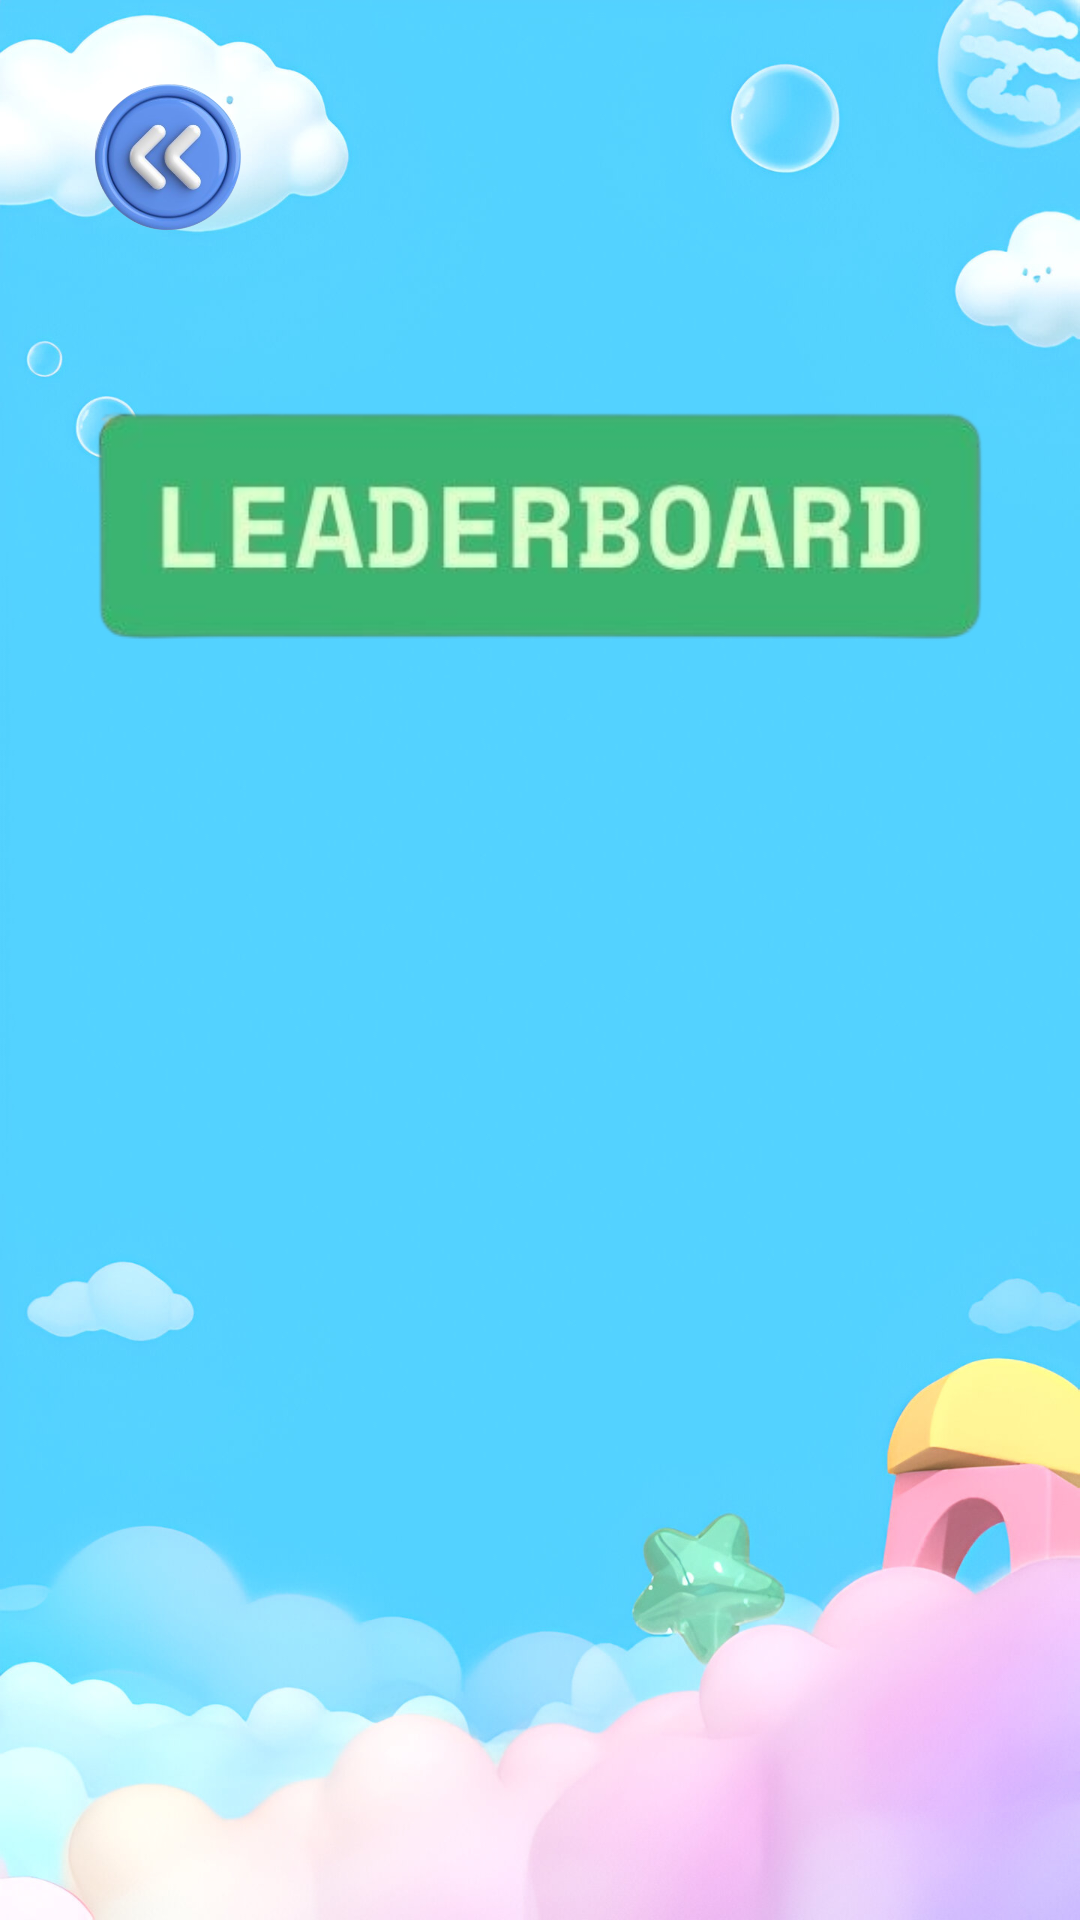

Write the Android layout XML for this screen, with the resource values it uses.
<!-- AndroidManifest.xml: application theme Theme.GameByNa -->
<!-- res/layout/activity_leaderboard.xml -->
<?xml version="1.0" encoding="utf-8"?>
<LinearLayout xmlns:android="http://schemas.android.com/apk/res/android"
    android:id="@+id/main"
    android:layout_width="match_parent"
    android:layout_height="match_parent"
    android:orientation="vertical"
    android:background="@drawable/background"
    android:padding="16dp">

    
    <ImageView
        android:id="@+id/btn_back"
        android:layout_width="80dp"
        android:layout_height="80dp"
        android:layout_gravity="start"
        android:src="@drawable/back"
        android:contentDescription="Back"
        android:clickable="true"
        android:focusable="true" />

    
    <ImageView
        android:layout_width="match_parent"
        android:layout_height="290dp"
        android:layout_marginTop="-60dp"
        android:src="@drawable/leader" />

    
    <androidx.recyclerview.widget.RecyclerView
        android:id="@+id/recyclerLeaderboard"
        android:layout_width="match_parent"
        android:layout_height="0dp"
        android:layout_marginTop="-50dp"
        android:layout_weight="1"/>
</LinearLayout>
<!-- resources referenced by this layout -->
<resources>
  <!-- drawable back: png bitmap (drawable, 129402 bytes) -->
  <!-- drawable background: jpg bitmap (drawable, 381146 bytes) -->
  <!-- drawable leader: png bitmap (drawable, 52184 bytes) -->
  <style name="Theme.GameByNa" parent="Base.Theme.GameByNa" />
  <style name="Base.Theme.GameByNa" parent="Theme.AppCompat.Light.NoActionBar">
          
          
      </style>
</resources>
